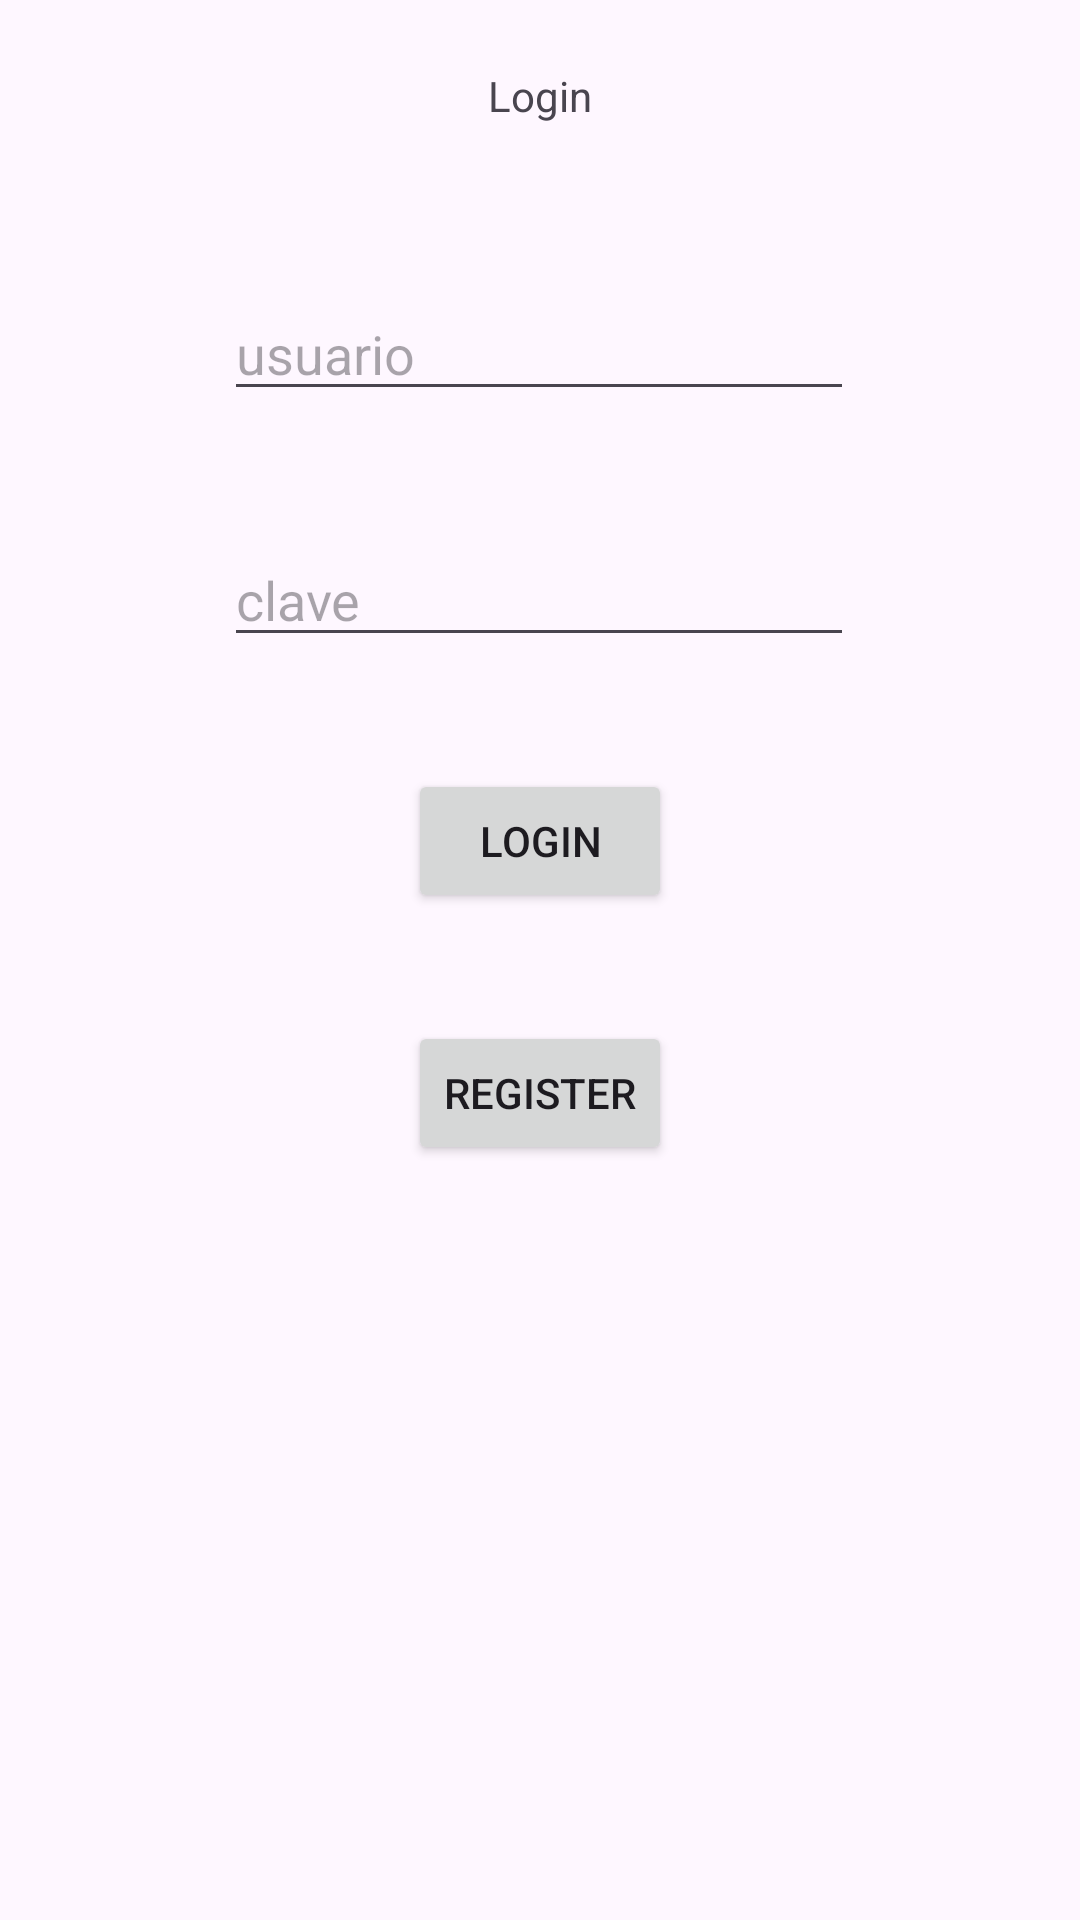

Produce the Android XML layout that renders to this screen, including the resource entries it uses.
<!-- AndroidManifest.xml: application theme Theme.PruebaCanciones -->
<!-- res/layout/activity_main.xml -->
<?xml version="1.0" encoding="utf-8"?>
<androidx.constraintlayout.widget.ConstraintLayout xmlns:android="http://schemas.android.com/apk/res/android"
    xmlns:app="http://schemas.android.com/apk/res-auto"
    xmlns:tools="http://schemas.android.com/tools"
    android:id="@+id/main"
    android:layout_width="match_parent"
    android:layout_height="match_parent"
    tools:context=".MainActivity">

    <EditText
            android:id="@+id/usuarioTxtLogin"
        android:layout_width="wrap_content"
        android:layout_height="wrap_content"
        android:ems="10"
        android:inputType="text"
        android:hint="usuario"
        app:layout_constraintBottom_toBottomOf="parent"
        app:layout_constraintEnd_toEndOf="parent"
        app:layout_constraintHorizontal_bias="0.497"
        app:layout_constraintStart_toStartOf="parent"
        app:layout_constraintTop_toTopOf="parent"
        app:layout_constraintVertical_bias="0.16" />

    <TextView
        android:id="@+id/loginTexto"
        android:layout_width="wrap_content"
        android:layout_height="wrap_content"
        android:text="Login"
        app:layout_constraintBottom_toBottomOf="parent"
        app:layout_constraintEnd_toEndOf="parent"
        app:layout_constraintStart_toStartOf="parent"
        app:layout_constraintTop_toTopOf="parent"
        app:layout_constraintVertical_bias="0.036" />

    <Button
        android:id="@+id/loginBtnDesdeLogin"
        android:layout_width="wrap_content"
        android:layout_height="wrap_content"
        android:text="Login"
        app:layout_constraintBottom_toBottomOf="parent"
        app:layout_constraintEnd_toEndOf="parent"
        app:layout_constraintStart_toStartOf="parent"
        app:layout_constraintTop_toTopOf="parent"
        app:layout_constraintVertical_bias="0.433" />

    <EditText
        android:id="@+id/passwordTxtLogin"
        android:layout_width="wrap_content"
        android:layout_height="wrap_content"
        android:ems="10"
        android:inputType="text"
        android:hint="clave"
        app:layout_constraintBottom_toBottomOf="parent"
        app:layout_constraintEnd_toEndOf="parent"
        app:layout_constraintHorizontal_bias="0.497"
        app:layout_constraintStart_toStartOf="parent"
        app:layout_constraintTop_toTopOf="parent"
        app:layout_constraintVertical_bias="0.297" />

    <Button
        android:id="@+id/registerBtnDesdeLogin"
        android:layout_width="wrap_content"
        android:layout_height="wrap_content"
        android:text="Register"
        app:layout_constraintBottom_toBottomOf="parent"
        app:layout_constraintEnd_toEndOf="parent"
        app:layout_constraintStart_toStartOf="parent"
        app:layout_constraintTop_toTopOf="parent"
        app:layout_constraintVertical_bias="0.575" />

</androidx.constraintlayout.widget.ConstraintLayout>
<!-- resources referenced by this layout -->
<resources>
  <style name="Theme.PruebaCanciones" parent="Base.Theme.PruebaCanciones" />
  <style name="Base.Theme.PruebaCanciones" parent="Theme.Material3.DayNight.NoActionBar">
          
          
      </style>
</resources>
